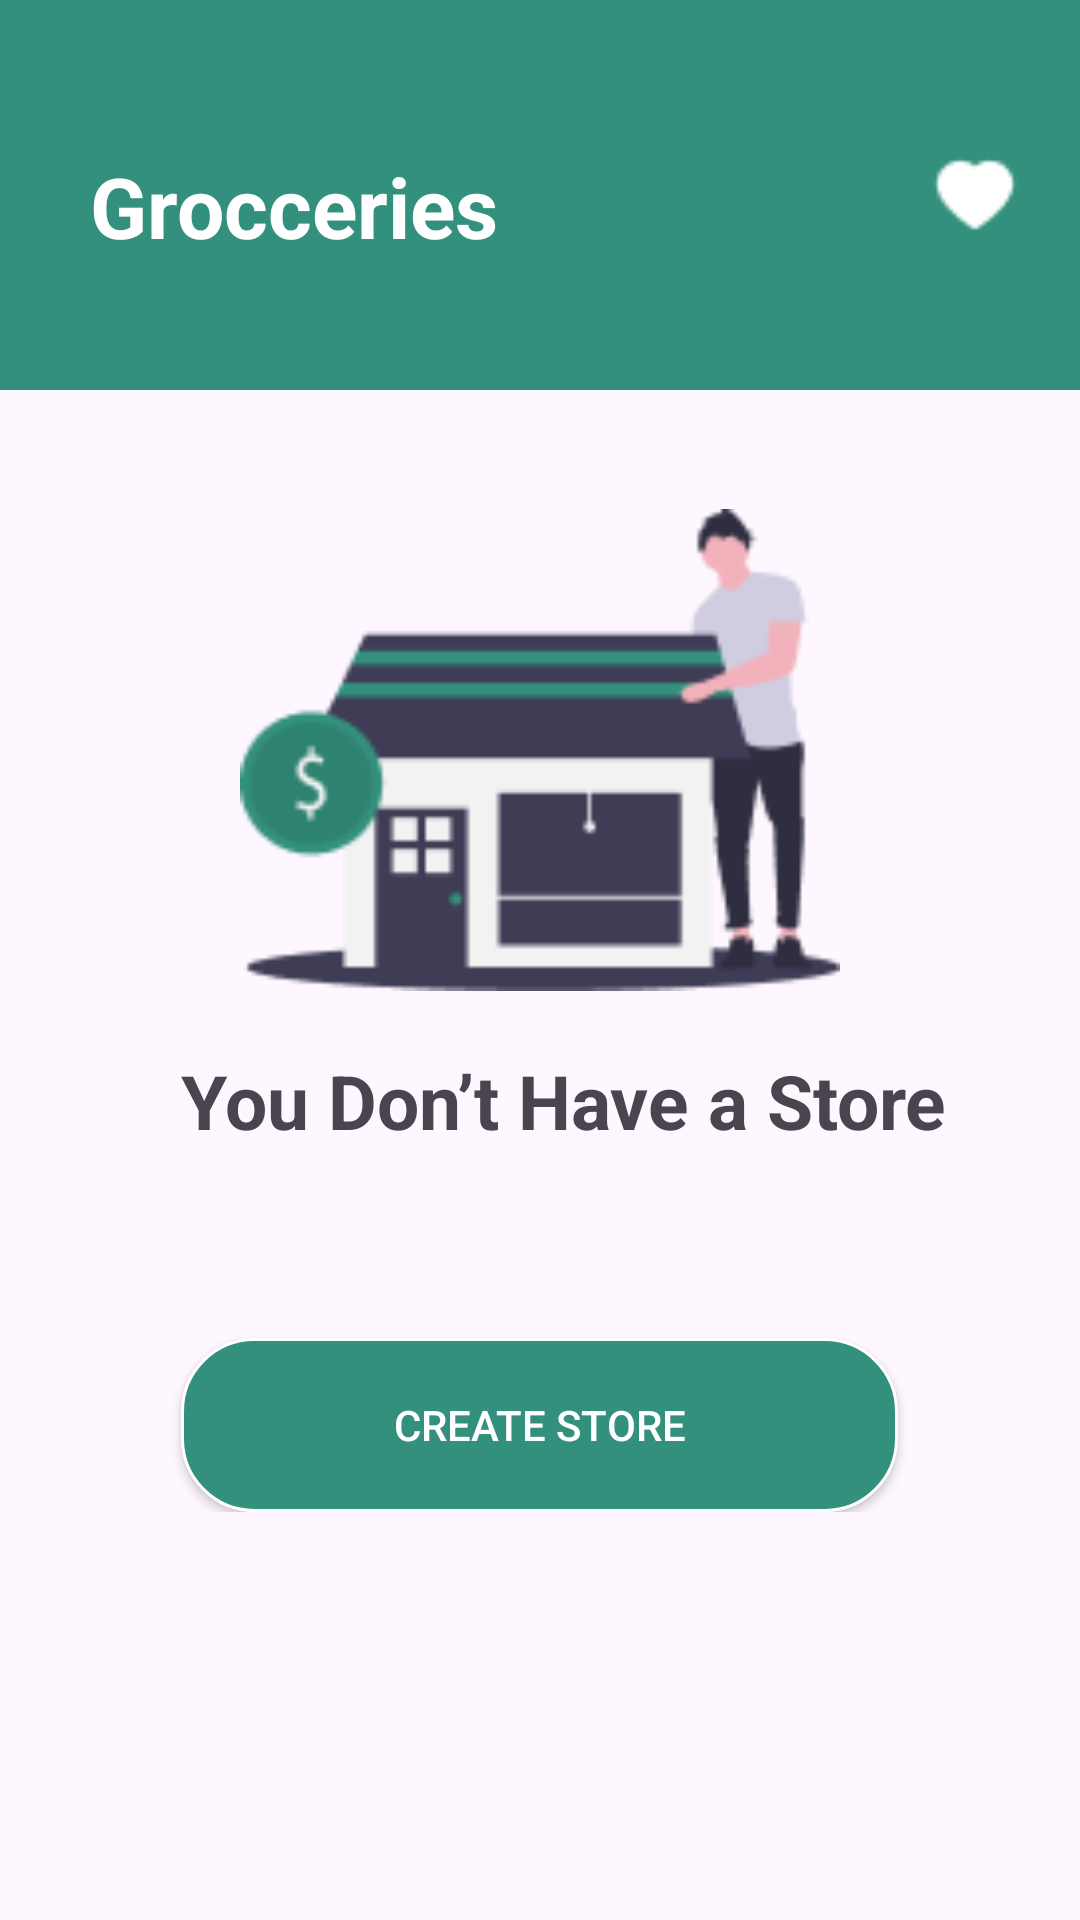

Here is an Android app screen rendered from its layout file. Give the layout XML and the strings, colors and styles it references.
<!-- AndroidManifest.xml: application theme Theme.Order_app -->
<!-- res/layout/my_store.xml -->
<?xml version="1.0" encoding="utf-8"?>
<androidx.constraintlayout.widget.ConstraintLayout
    xmlns:android="http://schemas.android.com/apk/res/android"
    xmlns:app="http://schemas.android.com/apk/res-auto"
    android:layout_width="match_parent"
    android:id="@+id/store_inactive"
    android:layout_height="match_parent">

    <ScrollView
        android:id="@+id/frag_store"
        android:layout_width="0dp"
        android:layout_height="0dp"
        app:layout_constraintTop_toTopOf="parent"
        app:layout_constraintBottom_toBottomOf="parent"
        app:layout_constraintStart_toStartOf="parent"
        app:layout_constraintEnd_toEndOf="parent">
        <LinearLayout
            android:layout_width="match_parent"
            android:layout_height="wrap_content"
            android:orientation="vertical">
            <include layout="@layout/bar_navigation_icon"/>
            <ImageView
                android:id="@+id/imageView12"
                android:layout_width="200dp"
                android:layout_height="200dp"
                android:layout_gravity="center"
                android:layout_marginTop="20dp"
                app:srcCompat="@drawable/business" />

            <TextView
                android:id="@+id/textView18"
                android:layout_width="319dp"
                android:layout_height="46dp"
                android:layout_gravity="center"
                android:layout_marginStart="40dp"
                android:text="You Don’t Have a Store"
                android:textStyle="bold"
                android:textSize="25dp" />

            <androidx.appcompat.widget.AppCompatButton
                android:id="@+id/btnCre"
                android:layout_width="239dp"
                android:layout_height="58dp"
                android:layout_gravity="center"
                android:layout_marginTop="50dp"
                android:background="@drawable/login_bg"
                android:text="Create Store"
                android:textColor="@color/White" />

        </LinearLayout>
    </ScrollView>
</androidx.constraintlayout.widget.ConstraintLayout>
<!-- res/layout/bar_navigation_icon.xml (included above) -->
<?xml version="1.0" encoding="utf-8"?>
<LinearLayout xmlns:android="http://schemas.android.com/apk/res/android"
    xmlns:app="http://schemas.android.com/apk/res-auto"
    android:layout_width="match_parent"
    android:layout_height="130dp"
    android:background="@drawable/green_bg2">
        <LinearLayout
            android:layout_width="wrap_content"
            android:layout_height="wrap_content"
            android:layout_marginTop="20dp"
            android:paddingHorizontal="10dp"
            android:paddingVertical="30dp"
            android:orientation="horizontal">

                <TextView
                    android:id="@+id/bar_title"
                    android:layout_width="180dp"
                    android:layout_height="wrap_content"
                    android:layout_marginStart="20dp"
                    android:textStyle="bold"
                    android:text="Grocceries"
                    android:textColor="@color/White"
                    android:textSize="28dp"/>

                <ImageView
                    android:id="@+id/wish_icon"
                    android:layout_width="30dp"
                    android:layout_height="30dp"
                    android:layout_marginStart="100dp"
                    app:srcCompat="@drawable/icon_love" />

                <ImageView
                    android:id="@+id/order"
                    android:layout_width="30dp"
                    android:layout_marginStart="20dp"
                    android:layout_height="30dp"
                    app:srcCompat="@drawable/giohang" />
                <ImageView
                    android:visibility="gone"
                    android:id="@+id/notice"
                    android:layout_width="10dp"
                    android:layout_height="10dp"
                    app:srcCompat="@drawable/notice" />
        </LinearLayout>
</LinearLayout>
<!-- resources referenced by this layout -->
<resources>
  <color name="White">#FFFFFF</color>
  <!-- drawable business: png bitmap (drawable, 5326 bytes) -->
  <!-- drawable giohang: png bitmap (drawable, 606 bytes) -->
  <!-- drawable green_bg2 (drawable) -->
  <?xml version="1.0" encoding="utf-8"?>
  <selector xmlns:android="http://schemas.android.com/apk/res/android">
      <item>
          <shape android:shape="rectangle">
              <solid android:color="@color/Green"/>
          </shape>
      </item>
  </selector>
  <!-- drawable icon_love: png bitmap (drawable, 308 bytes) -->
  <!-- drawable login_bg (drawable) -->
  <?xml version="1.0" encoding="utf-8"?>
  <selector xmlns:android="http://schemas.android.com/apk/res/android">
  <item>
      <shape android:shape="rectangle">
          <solid android:color="@color/Green"/>
          <corners android:radius="24dp"/>
          <stroke
              android:width="1dp"
              android:color="@color/White"/>
      </shape>
  
  </item>
  </selector>
  <!-- drawable notice: png bitmap (drawable, 300 bytes) -->
  <style name="Theme.Order_app" parent="Base.Theme.Order_app" />
  <color name="Green">#33907C</color>
  <style name="Base.Theme.Order_app" parent="Theme.Material3.DayNight.NoActionBar">
          
          
      </style>
</resources>
